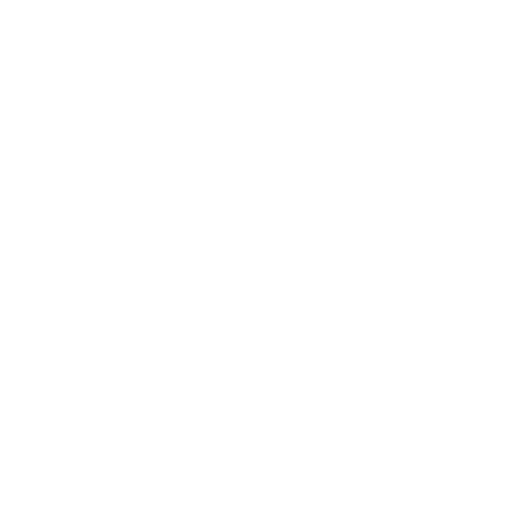
t = 0.00 s
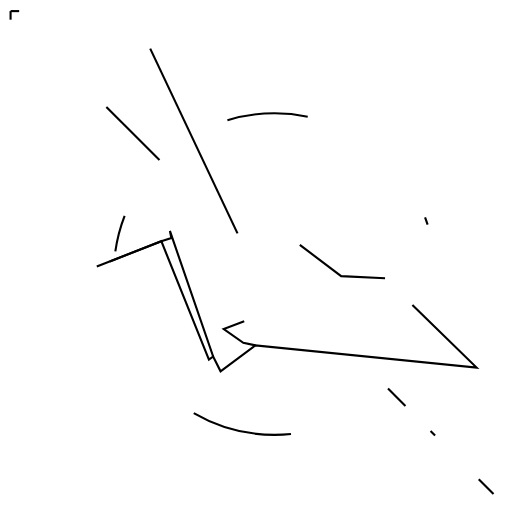
t = 0.95 s
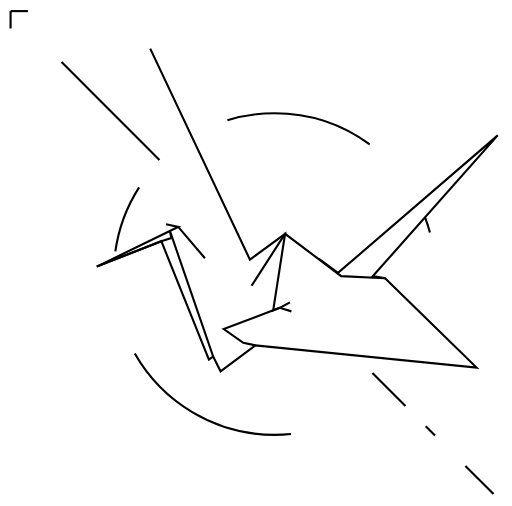
t = 1.90 s
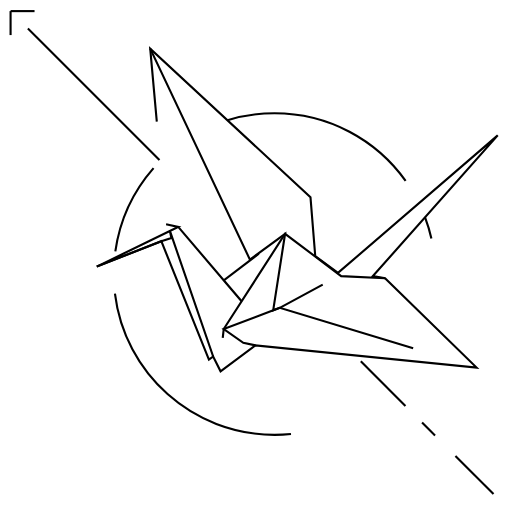
t = 2.85 s
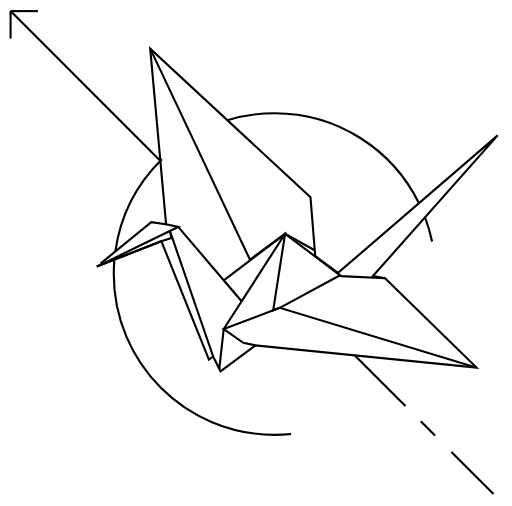
t = 3.81 s
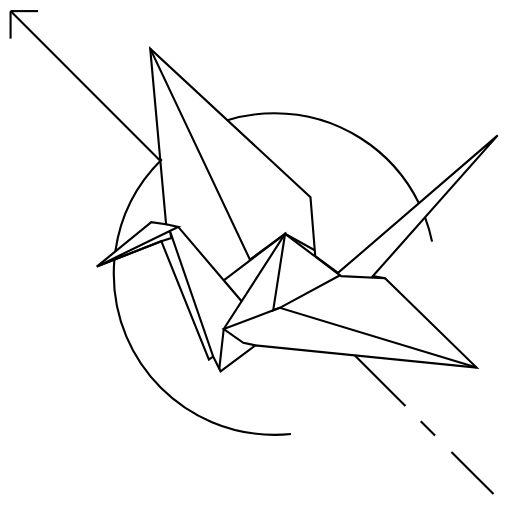
t = 4.00 s

The animated SVG that drew these frames (rendered in a browser with its animation timeline set to each time). Animation: 2 CSS @keyframes rules; one cycle of 4.00 s.

<!--?xml version="1.0" encoding="utf-8"?-->
<svg version="1.1" id="Layer_1" xmlns="http://www.w3.org/2000/svg" xmlns:xlink="http://www.w3.org/1999/xlink" x="0px" y="0px" preserveAspectRatio="xMinYMin meet" viewBox="0 0 242 239" xml:space="preserve">
<path style="fill:none;stroke:#000000;stroke-miterlimit:10;" d="M45.75,126L76.25,114L98.75,170L100.75,168.5L104.25,175.5
	120.75,163.25L225.25,173.75L182,131.5L176.25,130.5L235.25,64L159.75,129L149,121L146.75,93.25L71,23L78.5,106L71.5,105Z" class="FOgKTXJy_0"></path>
<path style="fill:none;stroke:#000000;stroke-miterlimit:10;" d="M182,131.5L161.25,130.5L134.75,110.5L105.75,155.5
	103.65,174.3" class="FOgKTXJy_1"></path>
<path style="fill:none;stroke:#000000;stroke-miterlimit:10;" d="M120.75,163.25L115,162L105.75,155.5L132.25,145.5
	160.733,130.11" class="FOgKTXJy_2"></path>
<path style="fill:none;stroke:#000000;stroke-miterlimit:10;" d="M105.75,133.75" class="FOgKTXJy_3"></path>
<path style="fill:none;stroke:#000000;stroke-miterlimit:10;" d="M71,23L118.133,122.724L134.75,110.5L129.123,146.68
	132.25,145.5L225.25,173.75" class="FOgKTXJy_4"></path>
<path style="fill:none;stroke:#000000;stroke-miterlimit:10;" d="M100.75,168.5L80.31,109.168L81,112.5L76.25,114
	45.75,126L81,108.832L84.25,107.25L78.5,106L84.25,107.25L114.192,142.4L105.75,132.49L134.75,110.5L148.78,118.288" class="FOgKTXJy_5"></path>
<path style="fill:none;stroke:#000000;stroke-miterlimit:10;" d="M200.905,102.712c1.396,3.703,2.512,7.544,3.32,11.497" class="FOgKTXJy_6"></path>
<path style="fill:none;stroke:#000000;stroke-miterlimit:10;" d="M200.905,102.712" class="FOgKTXJy_7"></path>
<path style="fill:none;stroke:#000000;stroke-miterlimit:10;" d="M107.493,56.842c7.045-2.157,14.526-3.317,22.277-3.317
	c29.961,0,55.875,17.337,68.25,42.528" class="FOgKTXJy_8"></path>
<path style="fill:none;stroke:#000000;stroke-miterlimit:10;" d="M54.515,118.847c2.385-16.96,10.367-32.123,22.02-43.562" class="FOgKTXJy_9"></path>
<path style="fill:none;stroke:#000000;stroke-miterlimit:10;" d="M54.515,118.847" class="FOgKTXJy_10"></path>
<path style="fill:none;stroke:#000000;stroke-miterlimit:10;" d="M137.541,205.133c-2.556,0.26-5.148,0.393-7.771,0.393
	c-41.974,0-76-34.026-76-76c0-2.292,0.102-4.561,0.3-6.801" class="FOgKTXJy_11"></path>
<path style="fill:none;stroke:#000000;stroke-miterlimit:10;" d="M75.376,75.626L5,5.25" class="FOgKTXJy_12"></path>
<path style="fill:none;stroke:#000000;stroke-miterlimit:10;" d="M75.376,75.626" class="FOgKTXJy_13"></path>
<path style="fill:none;stroke:#000000;stroke-miterlimit:10;" d="M191.624,191.875L167.722,167.973" class="FOgKTXJy_14"></path>
<path style="fill:none;stroke:#000000;stroke-miterlimit:10;" d="M205.625,205.876L198.878,199.129" class="FOgKTXJy_15"></path>
<path style="fill:none;stroke:#000000;stroke-miterlimit:10;" d="M233.25,233.5L213.375,213.625" class="FOgKTXJy_16"></path>
<path style="fill:none;stroke:#000000;stroke-miterlimit:10;" d="M5,5.25L18,5.25" class="FOgKTXJy_17"></path>
<path style="fill:none;stroke:#000000;stroke-miterlimit:10;" d="M5,5.25L5,18.25" class="FOgKTXJy_18"></path>
<style>.FOgKTXJy_0{stroke-dasharray:753 755;stroke-dashoffset:754;animation:FOgKTXJy_draw 4000ms ease-out 0ms forwards;}.FOgKTXJy_1{stroke-dasharray:127 129;stroke-dashoffset:128;animation:FOgKTXJy_draw 4000ms ease-out 0ms forwards;}.FOgKTXJy_2{stroke-dasharray:78 80;stroke-dashoffset:79;animation:FOgKTXJy_draw 4000ms ease-out 0ms forwards;}.FOgKTXJy_3{stroke-dasharray:0 2;stroke-dashoffset:1;animation:FOgKTXJy_draw 4000ms ease-out 0ms forwards;}.FOgKTXJy_4{stroke-dasharray:269 271;stroke-dashoffset:270;animation:FOgKTXJy_draw 4000ms ease-out 0ms forwards;}.FOgKTXJy_5{stroke-dasharray:271 273;stroke-dashoffset:272;animation:FOgKTXJy_draw 4000ms ease-out 0ms forwards;}.FOgKTXJy_6{stroke-dasharray:12 14;stroke-dashoffset:13;animation:FOgKTXJy_draw 4000ms ease-out 0ms forwards;}.FOgKTXJy_7{stroke-dasharray:0 2;stroke-dashoffset:1;animation:FOgKTXJy_draw 4000ms ease-out 0ms forwards;}.FOgKTXJy_8{stroke-dasharray:108 110;stroke-dashoffset:109;animation:FOgKTXJy_draw 4000ms ease-out 0ms forwards;}.FOgKTXJy_9{stroke-dasharray:50 52;stroke-dashoffset:51;animation:FOgKTXJy_draw 4000ms ease-out 0ms forwards;}.FOgKTXJy_10{stroke-dasharray:0 2;stroke-dashoffset:1;animation:FOgKTXJy_draw 4000ms ease-out 0ms forwards;}.FOgKTXJy_11{stroke-dasharray:134 136;stroke-dashoffset:135;animation:FOgKTXJy_draw 4000ms ease-out 0ms forwards;}.FOgKTXJy_12{stroke-dasharray:100 102;stroke-dashoffset:101;animation:FOgKTXJy_draw 4000ms ease-out 0ms forwards;}.FOgKTXJy_13{stroke-dasharray:0 2;stroke-dashoffset:1;animation:FOgKTXJy_draw 4000ms ease-out 0ms forwards;}.FOgKTXJy_14{stroke-dasharray:34 36;stroke-dashoffset:35;animation:FOgKTXJy_draw 4000ms ease-out 0ms forwards;}.FOgKTXJy_15{stroke-dasharray:10 12;stroke-dashoffset:11;animation:FOgKTXJy_draw 4000ms ease-out 0ms forwards;}.FOgKTXJy_16{stroke-dasharray:29 31;stroke-dashoffset:30;animation:FOgKTXJy_draw 4000ms ease-out 0ms forwards;}.FOgKTXJy_17{stroke-dasharray:13 15;stroke-dashoffset:14;animation:FOgKTXJy_draw 4000ms ease-out 0ms forwards;}.FOgKTXJy_18{stroke-dasharray:13 15;stroke-dashoffset:14;animation:FOgKTXJy_draw 4000ms ease-out 0ms forwards;}@keyframes FOgKTXJy_draw{100%{stroke-dashoffset:0;}}@keyframes FOgKTXJy_fade{0%{stroke-opacity:1;}95.1219512195122%{stroke-opacity:1;}100%{stroke-opacity:0;}}</style></svg>
